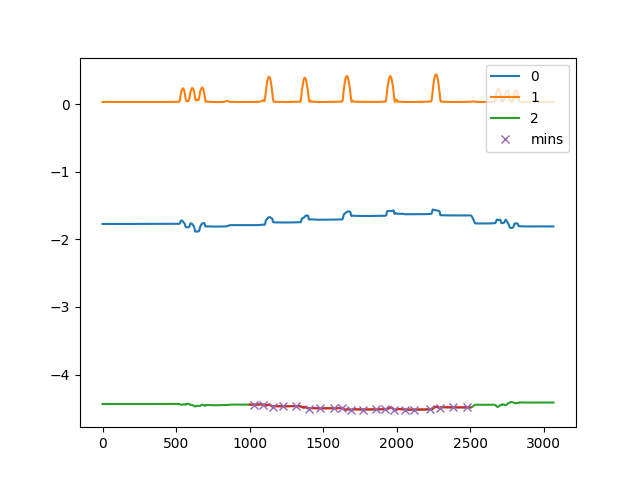

The data file committed next to this chart (first rows):
, C:\Users\kiddb\Documents\GitHub\WHT-Proj…
0, [  27   92  158  227  317  402  477  574…
1, [  10   17   46   75   80   95  131  164…
